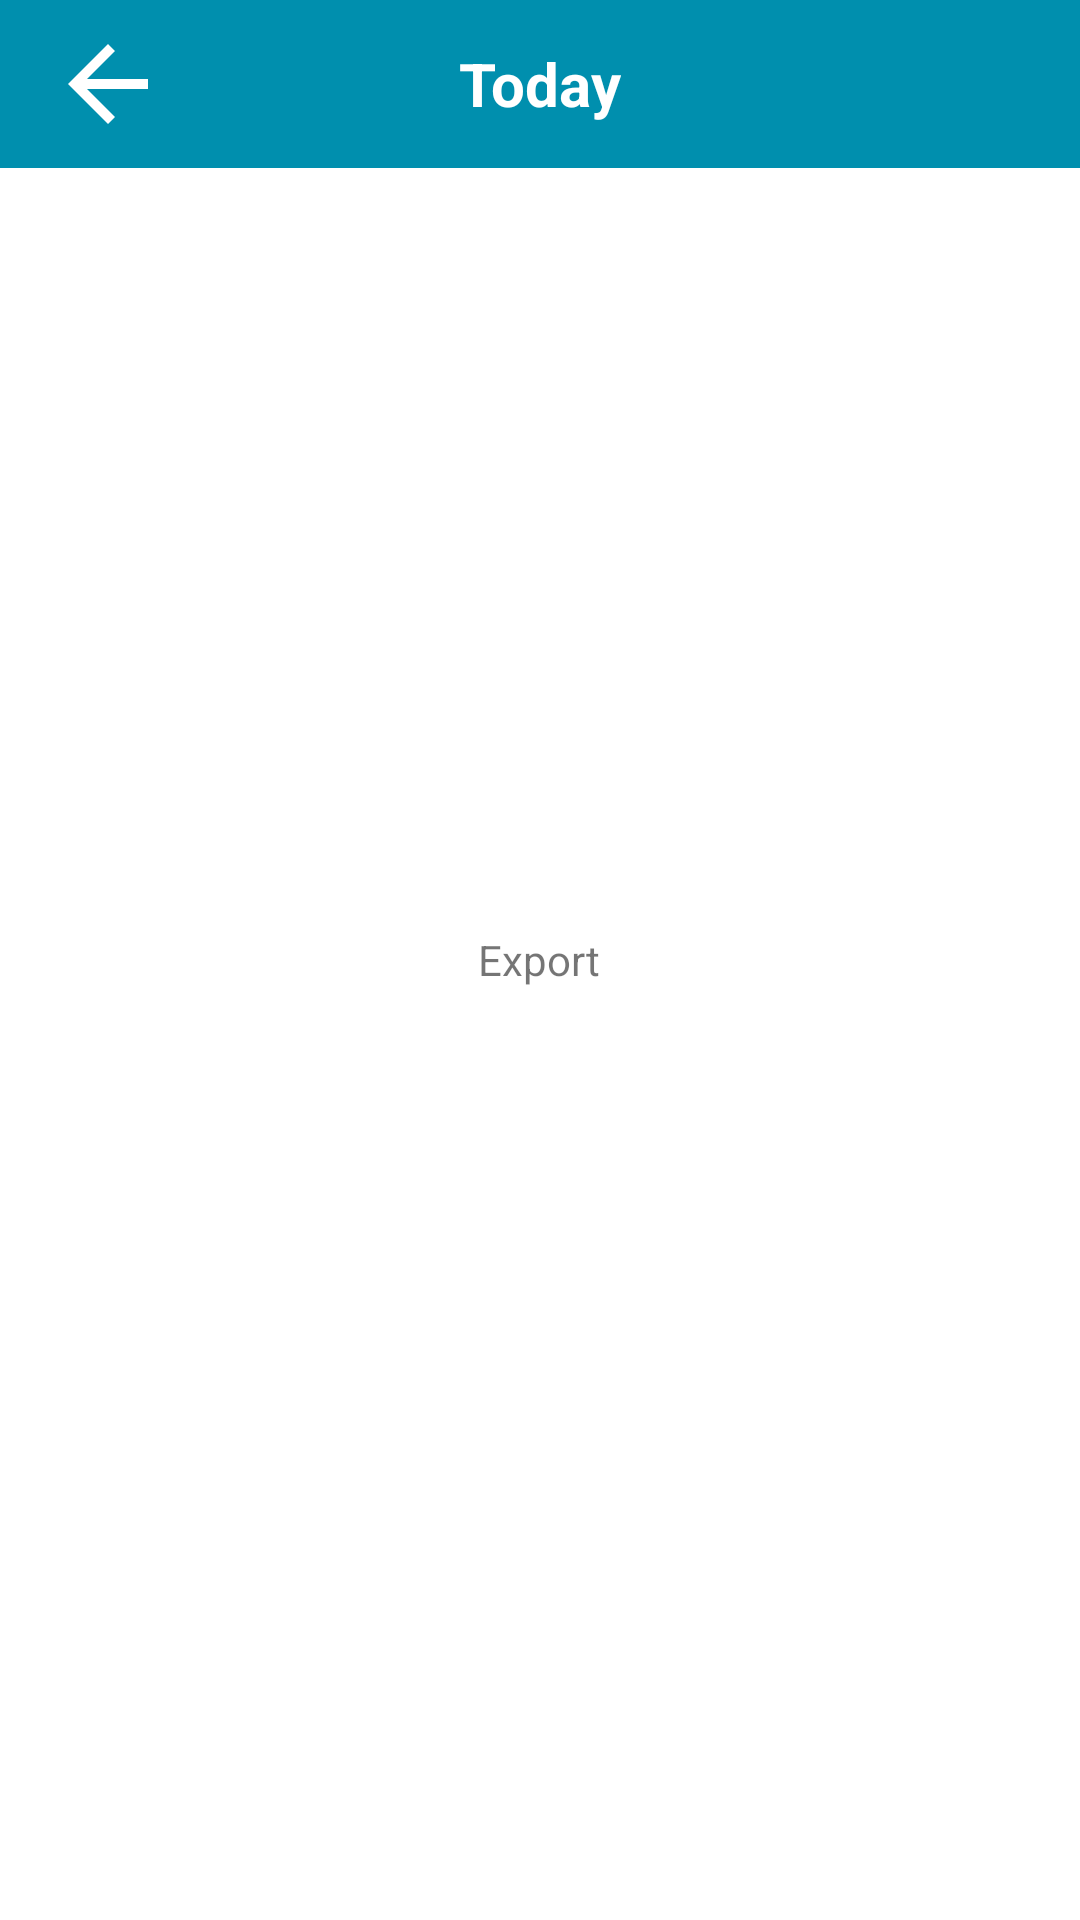

This screen was rendered from an Android layout file. Write that file and the resources it references.
<!-- AndroidManifest.xml: application theme Theme.MedSyncPaciente -->
<!-- res/layout/activity_export.xml -->
<?xml version="1.0" encoding="utf-8"?>
<androidx.constraintlayout.widget.ConstraintLayout xmlns:android="http://schemas.android.com/apk/res/android"
    xmlns:app="http://schemas.android.com/apk/res-auto"
    xmlns:tools="http://schemas.android.com/tools"
    android:id="@+id/main"
    android:layout_width="match_parent"
    android:layout_height="match_parent"
    tools:context=".ExportActivity">

    <include
        android:id="@+id/toolbar_export"
        layout="@layout/toolbarsecundario" />

    <RelativeLayout
        android:layout_width="match_parent"
        android:layout_height="match_parent">

        <TextView
            android:layout_width="wrap_content"
            android:layout_height="wrap_content"
            android:text="Export"
            android:layout_centerInParent="true"
            />
    </RelativeLayout>

</androidx.constraintlayout.widget.ConstraintLayout>
<!-- res/layout/toolbarsecundario.xml (included above) -->
<?xml version="1.0" encoding="utf-8"?>
<androidx.appcompat.widget.Toolbar xmlns:android="http://schemas.android.com/apk/res/android"
    android:layout_width="match_parent"
    android:layout_height="wrap_content"
    xmlns:app="http://schemas.android.com/apk/res-auto"
    android:minHeight="?attr/actionBarSize"
    android:background="@color/PrimaryColor">

    <ImageView
        android:id="@+id/back_btn"
        android:layout_width="40dp"
        android:layout_height="40dp"
        app:srcCompat="?attr/actionModeCloseDrawable"
        app:tint="@color/white" />

    <TextView
        android:id="@+id/toolbarsecundario_title"
        android:layout_width="wrap_content"
        android:layout_height="wrap_content"
        android:layout_gravity="center_horizontal"
        android:text="Today"
        android:textColor="@color/white"
        android:textSize="20sp"
        android:textStyle="bold"
        android:layout_marginStart="16dp" />

</androidx.appcompat.widget.Toolbar>
<!-- resources referenced by this layout -->
<resources>
  <color name="PrimaryColor">#008FAE</color>
  <color name="white">#FFFFFFFF</color>
  <style name="Theme.MedSyncPaciente" parent="Base.Theme.MedSyncPaciente" />
  <style name="Base.Theme.MedSyncPaciente" parent="Theme.MaterialComponents.DayNight.NoActionBar">
          
          
          <item name="colorPrimary">@color/PrimaryColor</item>
          <item name="android:statusBarColor">@color/PrimaryColor</item>
      </style>
</resources>
